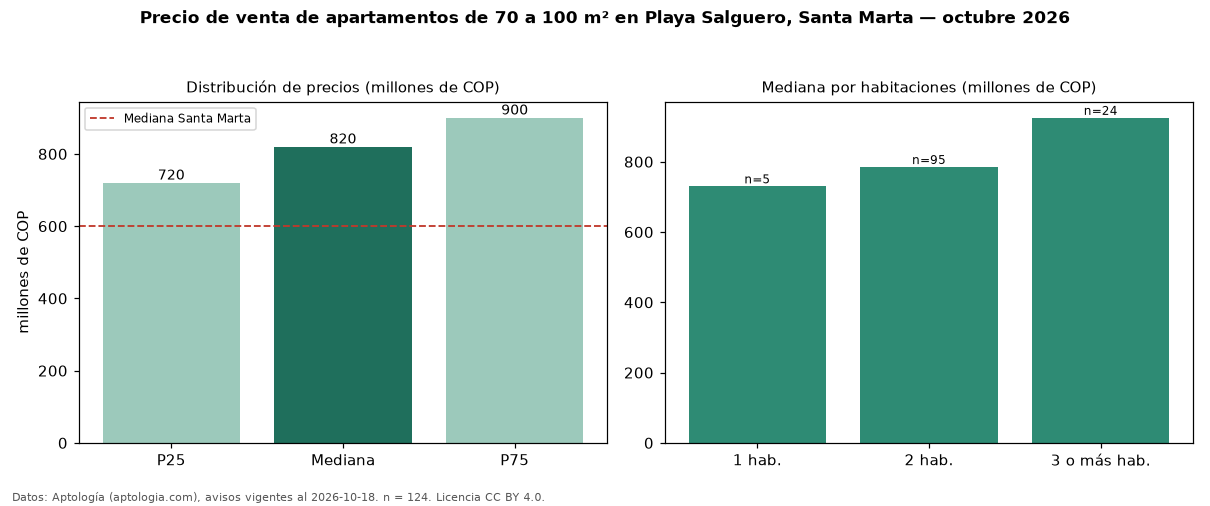

Source data for this figure (header and first rows):
seccion, metrica, valor, moneda, n
filtro, area3, de 70 a 100 m², , 124
precio, p25, 720000000, COP, 124
precio, mediana, 820000000, COP, 124
precio, p75, 900000000, COP, 124
precio, minimo, 535000000, COP, 124
precio, maximo, 1320000000, COP, 124
m2, mediana_precio_m2, 9535925, COP, 124
m2, area_mediana_m2, 86.1, m2, 124
admin, mediana_admin_mes, 615000, COP, 97
banos, mediana_banos, 2.0, , 
parqueadero, pct_con_parqueadero, 89.5, %, 124
estrato, estrato_mas_frecuente, 6, , 124
habitaciones, 1, 730000000, COP, 5
habitaciones, 2, 785000000, COP, 95
habitaciones, 3+, 925000000, COP, 24
ciudad, mediana_ciudad_referencia, 600000000, COP, 
ciudad, mediana_m2_ciudad, 8720930, COP, 
fuente, fecha_datos, 2026-10-18, , 
fuente, atribucion, https://www.aptologia.com/venta/santa-ma…, , 
fuente, licencia, CC BY 4.0, , 
